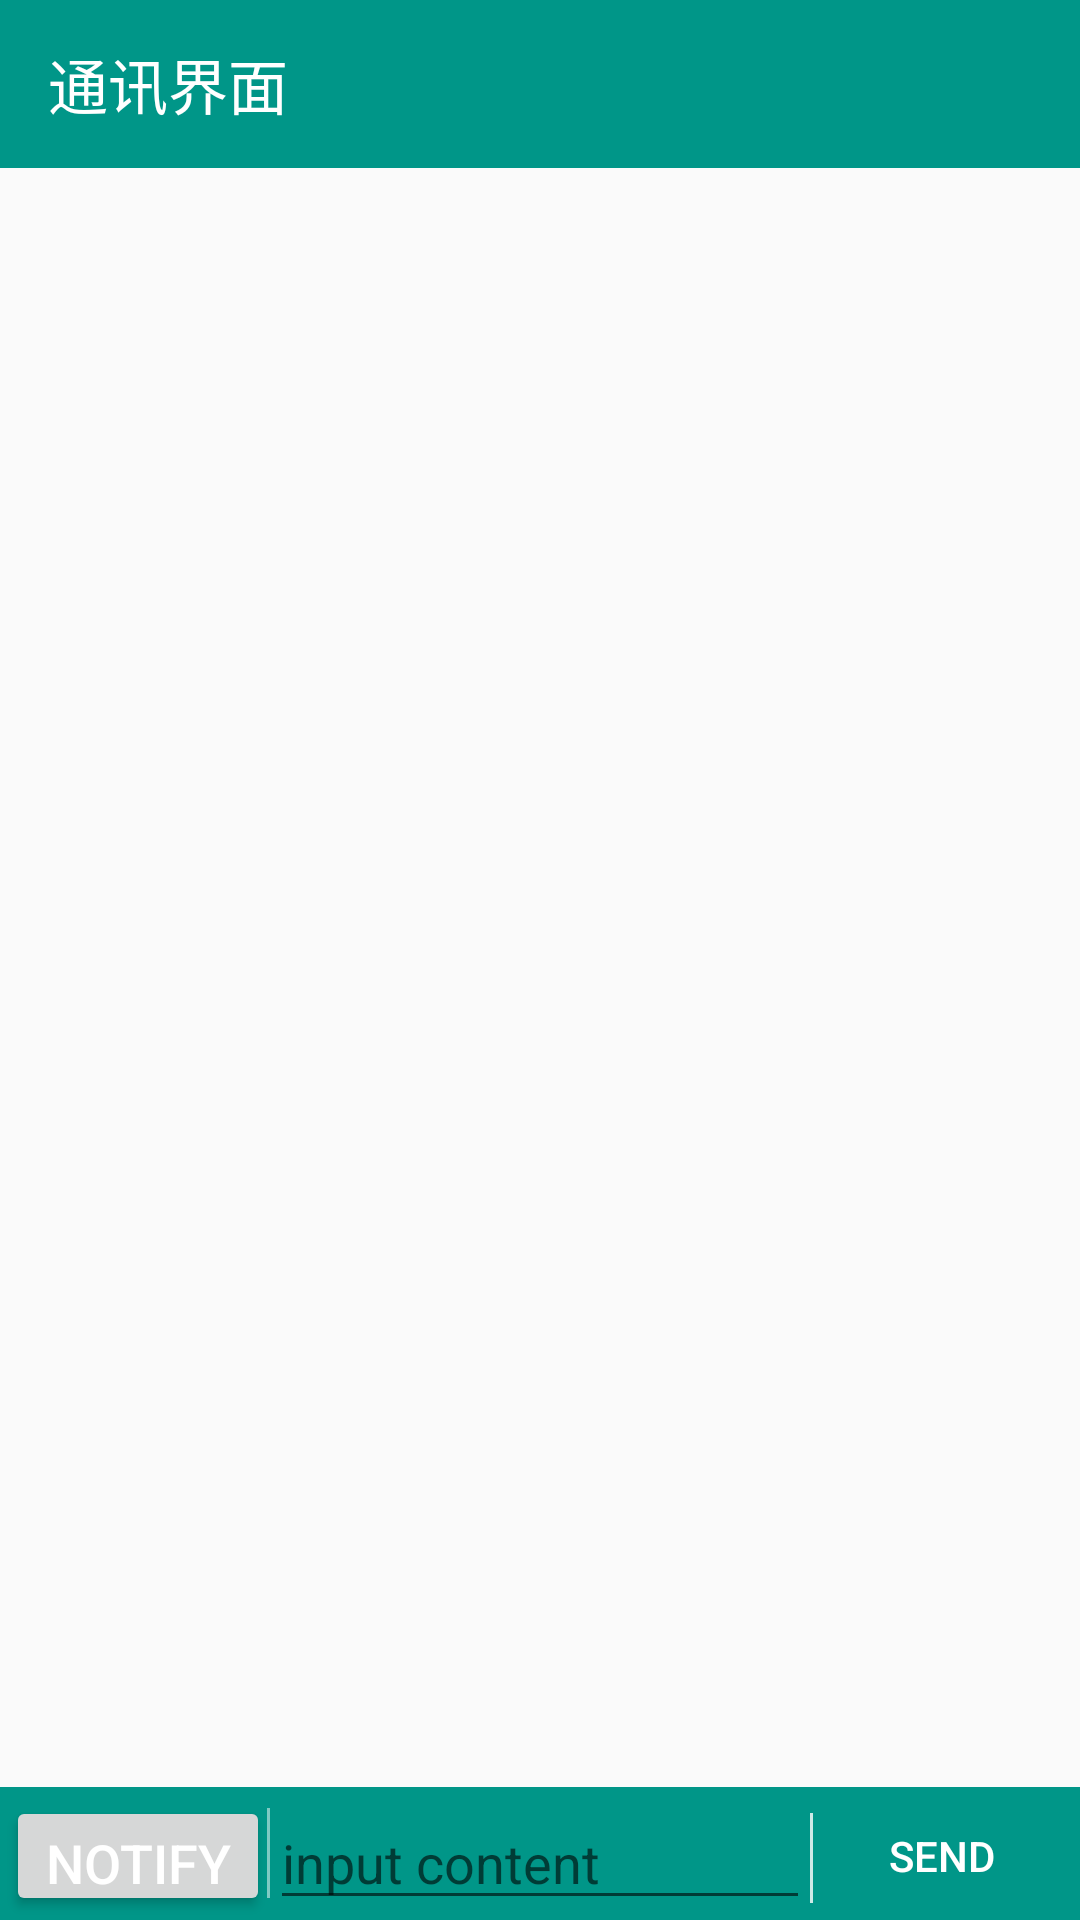

Here is an Android app screen rendered from its layout file. Give the layout XML and the strings, colors and styles it references.
<!-- AndroidManifest.xml: application theme AppTheme -->
<!-- res/layout/activity_gatt_detail.xml -->
<?xml version="1.0" encoding="utf-8"?>
<LinearLayout xmlns:android="http://schemas.android.com/apk/res/android"
    xmlns:tools="http://schemas.android.com/tools"
    android:layout_width="match_parent"
    android:layout_height="match_parent"
    android:orientation="vertical"
    tools:context="com.usr.usrsimplebleassistent.GattDetailActivity">
    <androidx.appcompat.widget.Toolbar
        xmlns:android="http://schemas.android.com/apk/res/android"
        xmlns:app="http://schemas.android.com/apk/res-auto"
        android:id="@+id/toolbar"
        android:layout_width="match_parent"
        android:layout_height="?attr/actionBarSize"
        android:fitsSystemWindows="true"
        android:titleTextColor="@android:color/white"
        android:background="#009688"
        app:title="通讯界面"
        app:titleTextColor="@color/white"
        app:popupTheme="@style/ThemeOverlay.AppCompat.Light">
    </androidx.appcompat.widget.Toolbar>

    <androidx.recyclerview.widget.RecyclerView
        android:id="@+id/lv_msg"
        android:layout_width="match_parent"
        android:layout_height="0dp"
        android:layout_weight="1"
        />

        <RelativeLayout
            android:id="@+id/rl_bottom"
            android:layout_width="match_parent"
            android:layout_height="wrap_content"
            android:paddingLeft="2dp"
            android:paddingRight="2dp"
            android:layout_alignParentBottom="true"
            android:background="#009688">


            <Button
                android:id="@+id/btn_option"
                android:layout_width="wrap_content"
                android:layout_height="40dp"
                android:layout_marginTop="3dp"
                android:textSize="18sp"
                android:text="Notify"
                android:textColor="@android:color/white"
                />

            <View
                android:layout_width="1dp"
                android:layout_height="30dp"
                android:layout_centerVertical="true"
                android:layout_alignRight="@id/btn_option"
                android:background="@android:color/white"
                android:alpha="0.5"/>

            <RelativeLayout
                android:id="@+id/rl_write"
                android:layout_width="match_parent"
                android:layout_height="wrap_content"
                android:layout_marginTop="3dp"
                android:layout_toRightOf="@id/btn_option">
                <Button
                    android:id="@+id/btn_send"
                    android:layout_width="wrap_content"
                    android:layout_height="40dp"
                    android:layout_alignParentRight="true"
                    android:text="send"
                    android:background="@drawable/selector_btn_options"
                    android:textColor="@android:color/white"/>

                <View
                    android:layout_width="1dp"
                    android:layout_height="30dp"
                    android:layout_centerVertical="true"
                    android:layout_alignLeft="@id/btn_send"
                    android:background="@android:color/white"
                    android:alpha="0.8"/>

                <EditText
                    android:id="@+id/et_write"
                    android:layout_width="match_parent"
                    android:layout_height="wrap_content"
                    android:layout_toLeftOf="@id/btn_send"
                    android:maxLines="2"
                    android:textSize="18sp"
                    android:textCursorDrawable="@android:color/white"
                    android:hint="input content"/>
            </RelativeLayout>

        </RelativeLayout>
</LinearLayout>
<!-- resources referenced by this layout -->
<resources>
  <color name="white">#ffffff</color>
  <style name="AppTheme" parent="Theme.AppCompat.Light.NoActionBar">
          
          <item name="colorPrimary">@color/colorPrimary</item>
          <item name="colorPrimaryDark">@color/colorPrimaryDark</item>
          <item name="colorAccent">@color/colorAccent</item>
      </style>
  <color name="colorPrimary">#3F51B5</color>
  <color name="colorPrimaryDark">#303F9F</color>
  <color name="colorAccent">#536DFE</color>
</resources>
